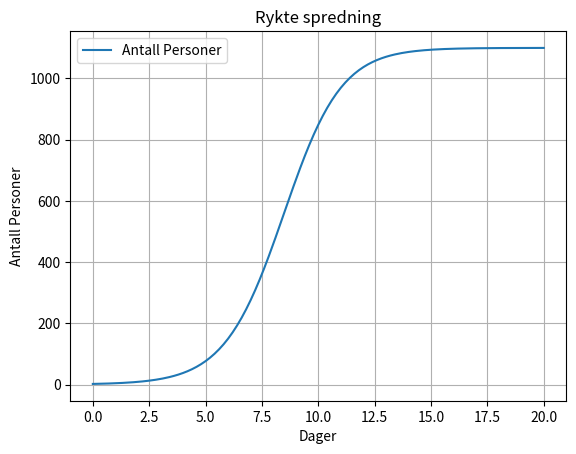

Here is the Python script that generated this plot:
import numpy as np
import matplotlib.pyplot as plt

# Modellparametre
t_max = 20 # Antall dager vi simulerer.
N = 1100 # Antall Personer
dt = 0.1

props = 0.0007
ryktek = 2
rykteu = N - ryktek

# Startverdier
R_0 = ryktek # Hvor mange som vet det
S_0 = rykteu # Hvor mange flere som kan få vite det
t_0 = 0

# Lister for å lagre beregnede verdier,
# initierer med startverdier
S_est = [S_0]
R_est = [R_0]
t = [t_0]


# Her lager jeg funksjonene

# Vi bruker eulers methode
def euler(forrige, deriv, dt):
    '''Eulers metode for å estimere neste verdi i en tidsserie'''
    return forrige + deriv * dt

# 1
def dRdt(ryktek, props, rykteu):
    '''Euler - Antall som er vet ryktet'''
    return ryktek * props * rykteu

# While loop
while t[-1] < t_max:
    # Regn ut neste R
    rykteu = 1100 - R_est[-1] 
    R_deriv = dRdt(R_est[-1], props, rykteu)
    R_est.append(euler(R_est[-1], R_deriv, dt))

    # Lagre tid og legge til endringen av tid
    t.append(t[-1] + dt)


# plot
plt.title("Rykte spredning")
plt.plot(t, R_est, label='Antall Personer')
plt.xlabel('Dager')
plt.ylabel('Antall Personer')
plt.legend()
plt.grid()

# Felles Show for å vise alle plottene i et program
plt.show()